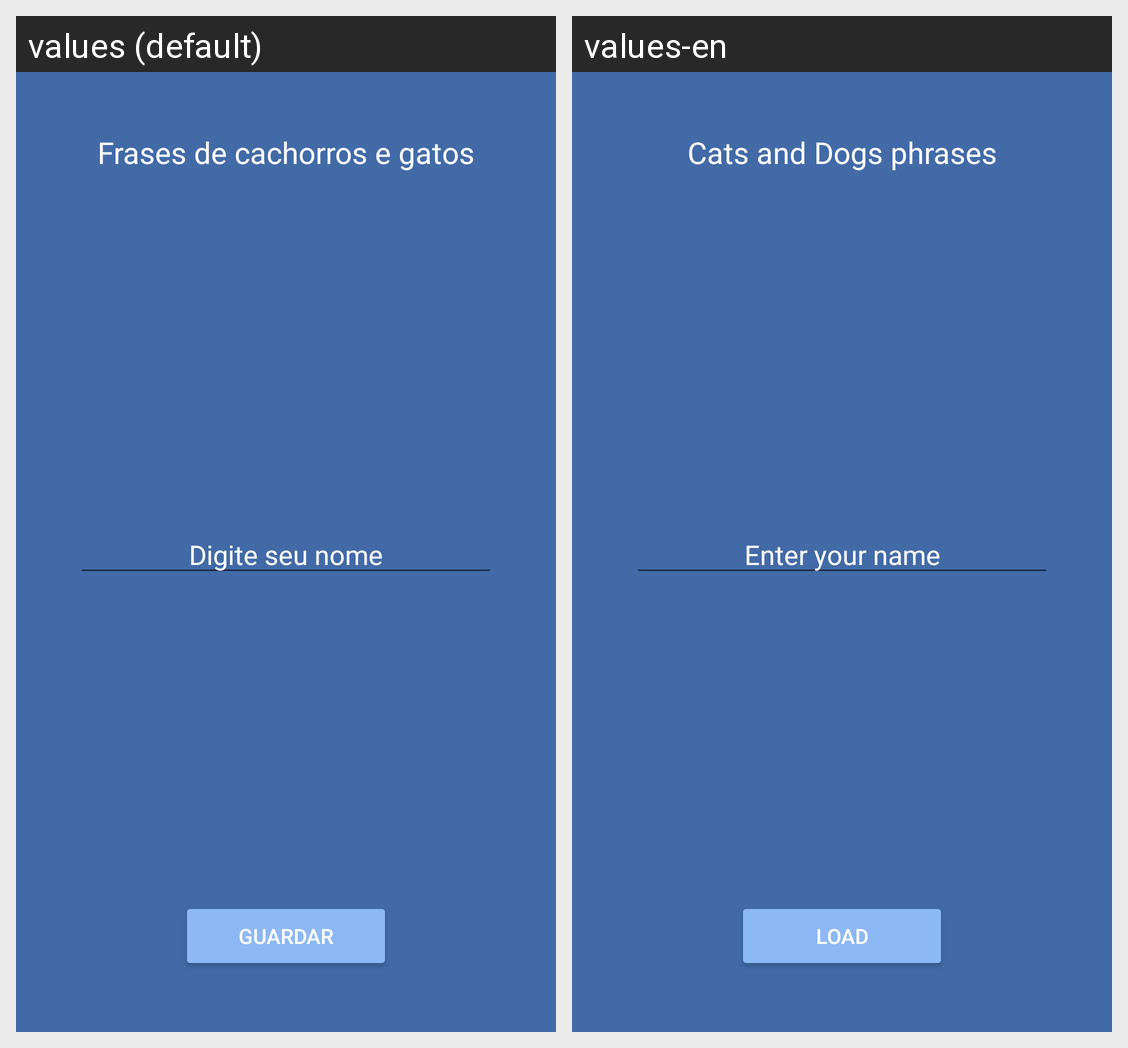

Locale-by-locale string values for the Android screen shown in this grid:
Android screen res/layout/activity_main.xml rendered under 2 locales, left to right: values (default), values-en. Device: Nexus 5 (rendered at 1080×1920; each locale shown at half size, 540×960, under a caption strip naming it); theme Theme.App2.
Strings drawn on this screen, with the default value and each locale's value (text and hints the layout hard-codes, and strings that could not be matched under every locale, appear in the picture but are not listed):

app_name
  values: Frases de cachorros e gatos
  values-en: Cats and Dogs phrases

name
  values: Digite seu nome
  values-en: Enter your name

load_name
  values: GUARDAR
  values-en: LOAD
